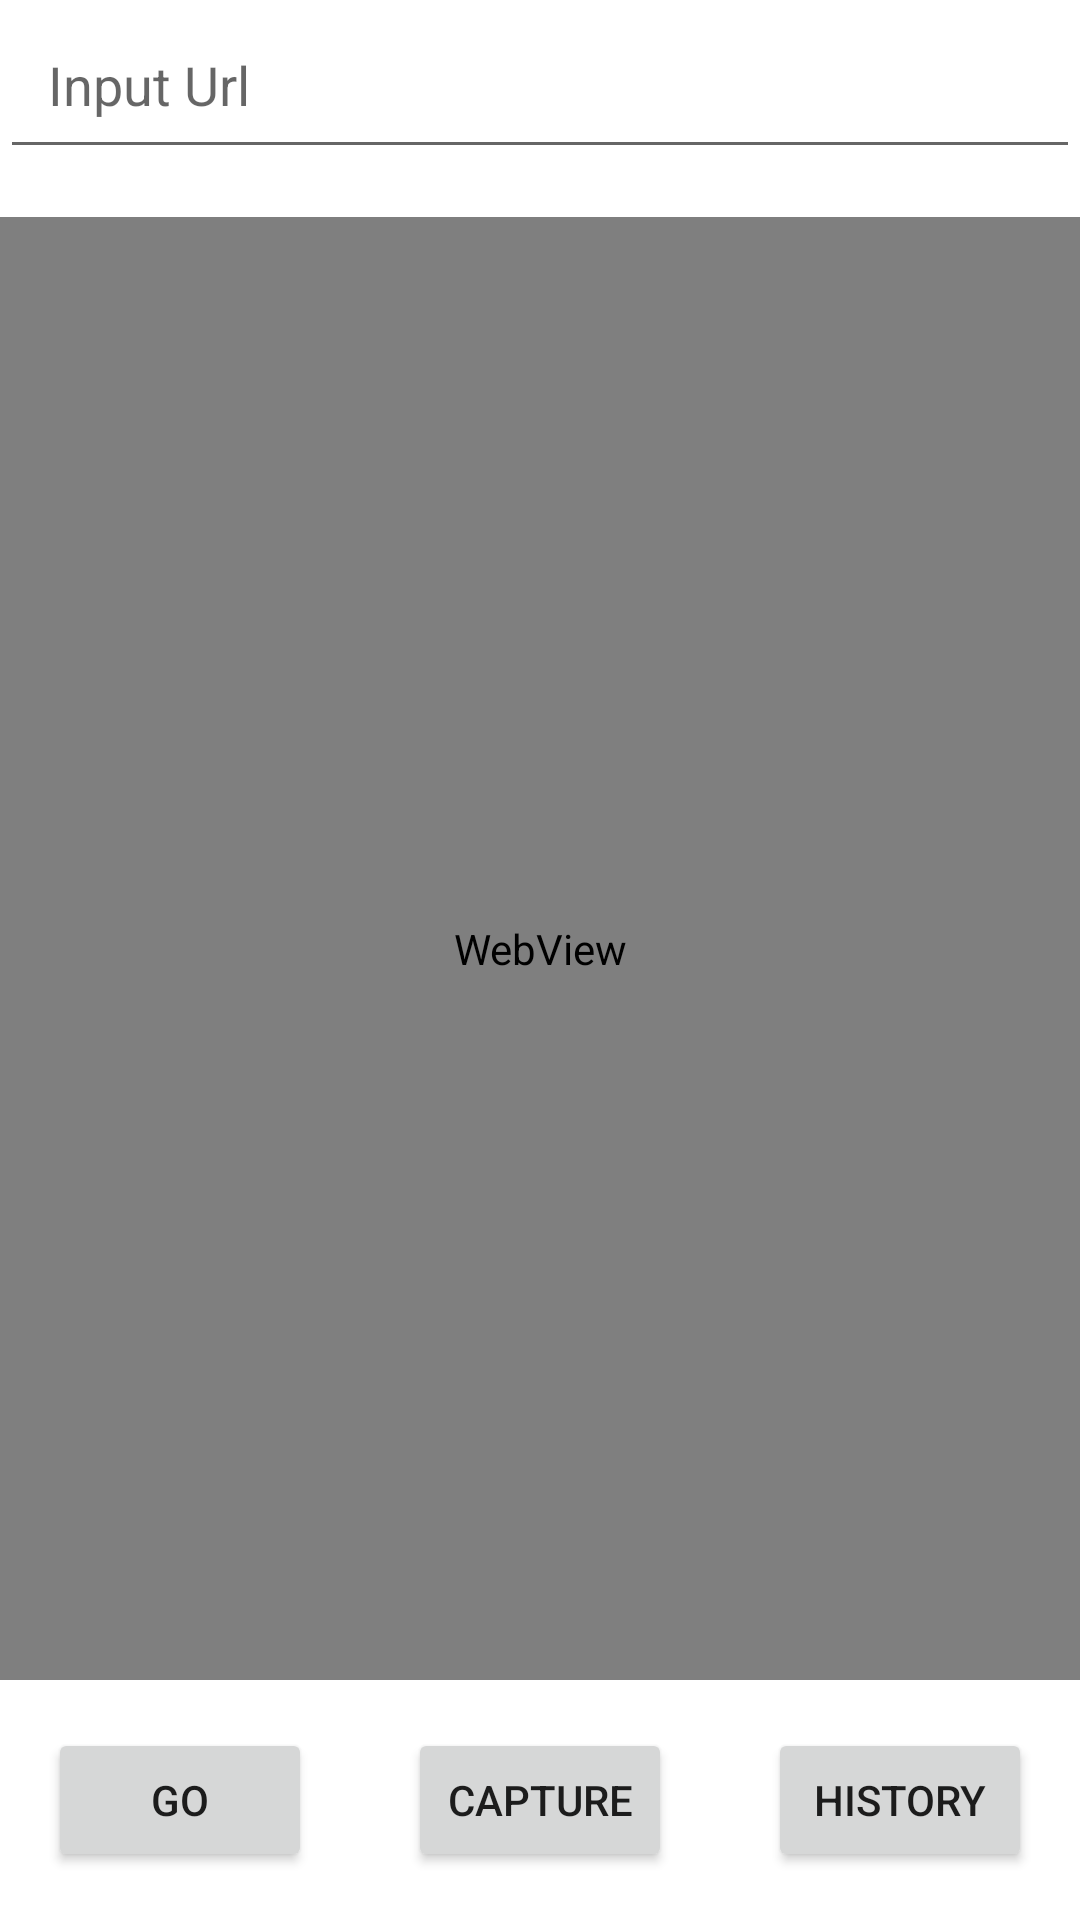

Reconstruct the res/layout file that produces this screen, plus the resources it refers to.
<!-- AndroidManifest.xml: application theme Theme.MeldCXAndroidTest -->
<!-- res/layout/activity_main.xml -->
<?xml version="1.0" encoding="utf-8"?>
<androidx.constraintlayout.widget.ConstraintLayout xmlns:android="http://schemas.android.com/apk/res/android"
    xmlns:app="http://schemas.android.com/apk/res-auto"
    xmlns:tools="http://schemas.android.com/tools"
    android:layout_width="match_parent"
    android:layout_height="match_parent"
    tools:context=".MainActivity">

    <EditText
        android:id="@+id/evUrl"
        android:layout_width="match_parent"
        android:layout_height="wrap_content"
        android:hint="Input Url"
        android:padding="16dp"
        app:layout_constraintEnd_toEndOf="parent"
        app:layout_constraintStart_toStartOf="parent"
        app:layout_constraintTop_toTopOf="parent" />

    <WebView
        android:layout_width="match_parent"
        android:layout_height="0dp"
        android:layout_marginTop="16dp"
        android:layout_marginBottom="16dp"
        app:layout_constraintBottom_toTopOf="@+id/button3"
        app:layout_constraintTop_toBottomOf="@+id/evUrl" />

    <Button
        android:id="@+id/btnGo"
        android:layout_width="wrap_content"
        android:layout_height="wrap_content"
        android:layout_marginStart="16dp"
        android:layout_marginBottom="16dp"
        android:text="GO"
        app:layout_constraintBottom_toBottomOf="parent"
        app:layout_constraintStart_toStartOf="parent" />

    <Button
        android:id="@+id/btnHistory"
        android:layout_width="wrap_content"
        android:layout_height="wrap_content"
        android:layout_marginEnd="16dp"
        android:layout_marginBottom="16dp"
        android:text="HISTORY"
        app:layout_constraintBottom_toBottomOf="parent"
        app:layout_constraintEnd_toEndOf="parent" />


    <Button
        android:id="@+id/button3"
        android:layout_width="wrap_content"
        android:layout_height="wrap_content"
        android:layout_marginBottom="16dp"
        android:text="CAPTURE"
        app:layout_constraintBottom_toBottomOf="parent"
        app:layout_constraintEnd_toStartOf="@+id/btnHistory"
        app:layout_constraintStart_toEndOf="@+id/btnGo" />


</androidx.constraintlayout.widget.ConstraintLayout>
<!-- resources referenced by this layout -->
<resources>
  <style name="Theme.MeldCXAndroidTest" parent="Theme.MaterialComponents.DayNight.DarkActionBar">
          
          <item name="colorPrimary">@color/purple_500</item>
          <item name="colorPrimaryVariant">@color/purple_700</item>
          <item name="colorOnPrimary">@color/white</item>
          
          <item name="colorSecondary">@color/teal_200</item>
          <item name="colorSecondaryVariant">@color/teal_700</item>
          <item name="colorOnSecondary">@color/black</item>
          
          <item name="android:statusBarColor" tools:targetApi="l">?attr/colorPrimaryVariant</item>
          
      </style>
  <color name="purple_500">#FF6200EE</color>
  <color name="purple_700">#FF3700B3</color>
  <color name="white">#FFFFFFFF</color>
  <color name="teal_200">#FF03DAC5</color>
  <color name="teal_700">#FF018786</color>
  <color name="black">#FF000000</color>
</resources>
